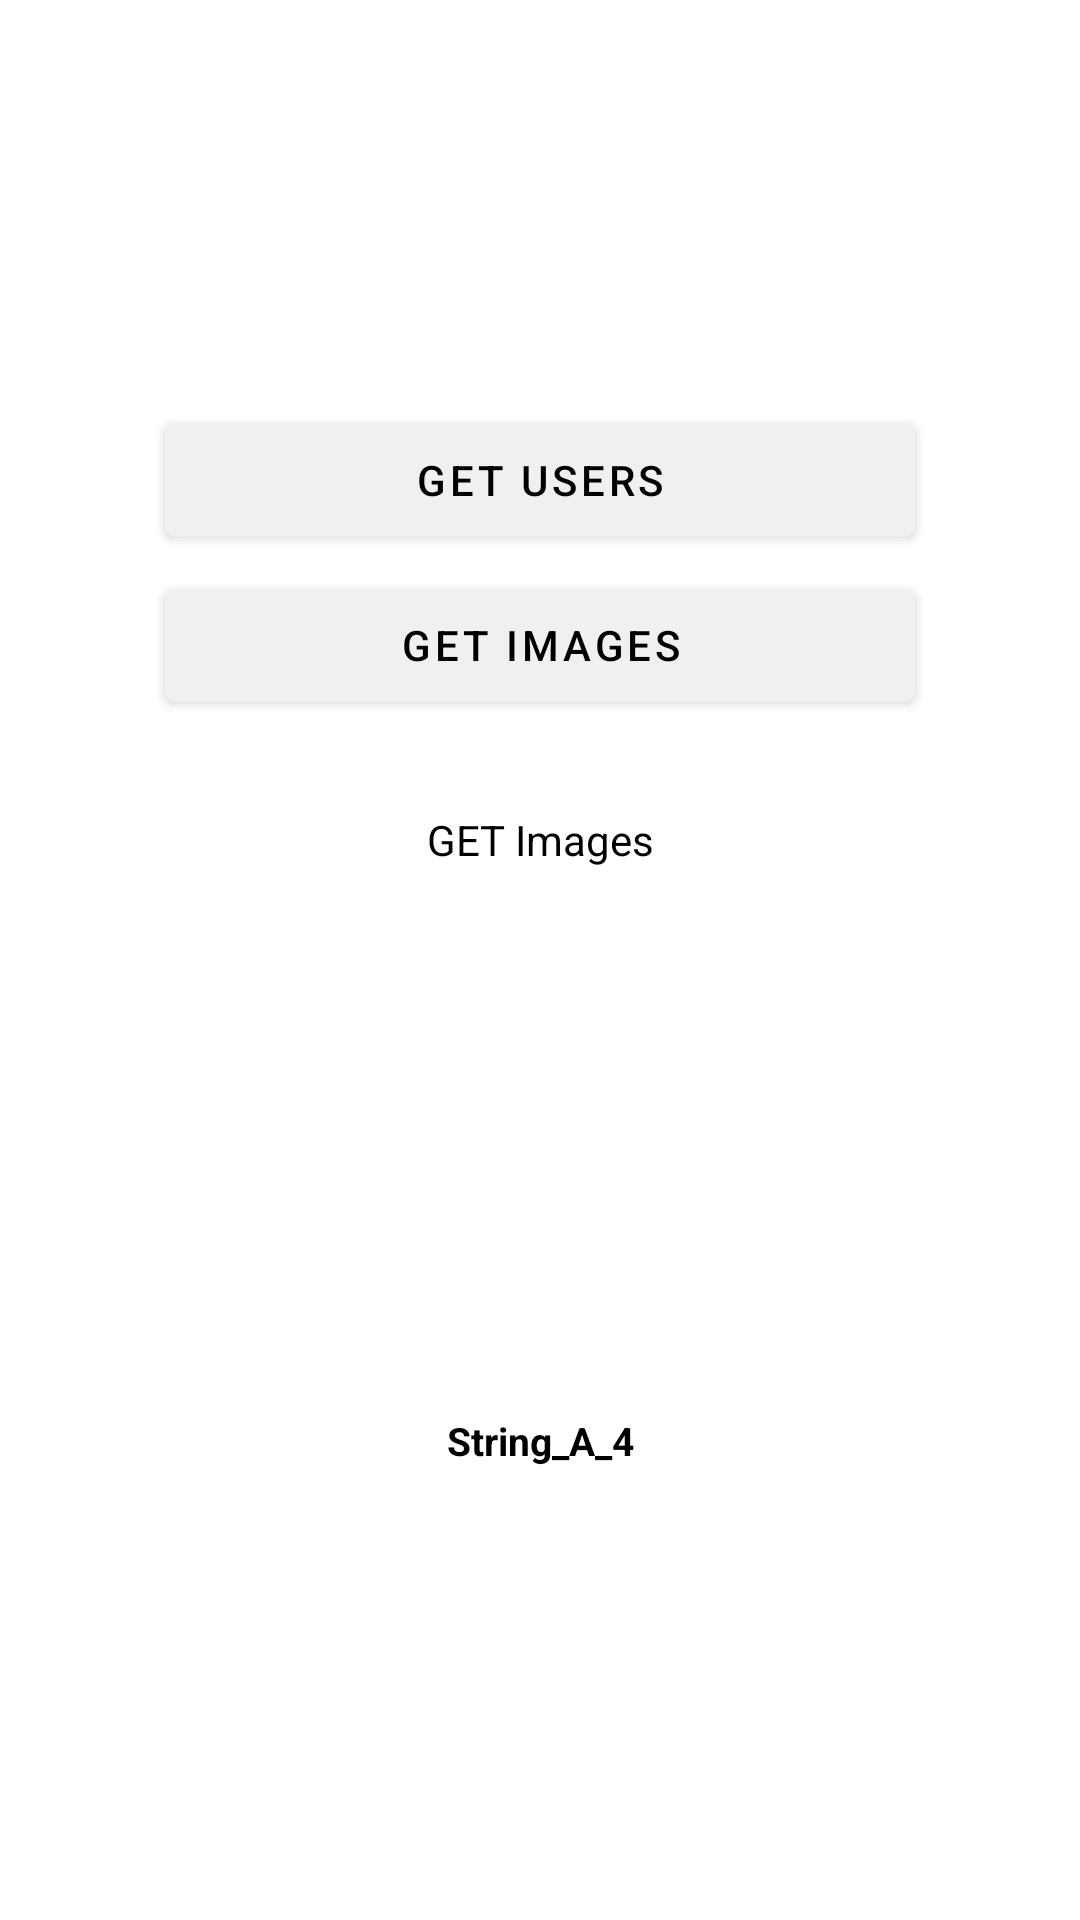

Produce the Android XML layout that renders to this screen, including the resource entries it uses.
<!-- AndroidManifest.xml: application theme Theme.PQ -->
<!-- res/layout/layout_a4.xml -->
<?xml version="1.0" encoding="utf-8"?>
<androidx.constraintlayout.widget.ConstraintLayout
    xmlns:android="http://schemas.android.com/apk/res/android"
    xmlns:app="http://schemas.android.com/apk/res-auto"
    android:id="@+id/layout_a4"
    android:layout_width="match_parent"
    android:layout_height="match_parent">
    <com.google.android.material.button.MaterialButton
        android:id="@+id/a4_net_req_users_btn"
        android:layout_width="250dp"
        android:layout_height="50dp"
        android:text="@string/net_req_user_data"
        android:textColor="@color/colorDark"
        android:backgroundTint="@color/colorLight"
        app:layout_constraintTop_toTopOf="@id/a4_gl25_h"
        app:layout_constraintBottom_toBottomOf="@+id/a4_gl25_h"
        app:layout_constraintLeft_toLeftOf="parent"
        app:layout_constraintRight_toRightOf="parent"
        android:elevation="7dp"
        app:elevation="7dp"/>
    <com.google.android.material.button.MaterialButton
        android:id="@+id/a4_net_req_img_btn"
        android:layout_width="250dp"
        android:layout_height="50dp"
        android:text="@string/net_req_img_data"
        android:textColor="@color/colorDark"
        android:backgroundTint="@color/colorLight"
        android:layout_marginTop="05dp"
        app:layout_constraintTop_toBottomOf="@id/a4_net_req_users_btn"
        app:layout_constraintLeft_toLeftOf="parent"
        app:layout_constraintRight_toRightOf="parent"
        android:elevation="7dp"
        app:elevation="7dp"/>
    <com.google.android.material.textview.MaterialTextView
        android:id="@+id/a4_network_data_mtv"
        android:layout_width="0dp"
        android:layout_height="0dp"
        android:text="@string/net_req_img_data"
        android:textColor="@color/colorDark"
        android:backgroundTint="@color/colorLight"
        android:gravity="center"
        android:layout_marginTop="05dp"
        android:layout_marginBottom="05dp"
        app:layout_constraintTop_toBottomOf="@id/a4_net_req_img_btn"
        app:layout_constraintBottom_toTopOf="@id/a4_gl50_h"
        app:layout_constraintLeft_toLeftOf="@id/a4_gl25_v"
        app:layout_constraintRight_toRightOf="@id/a4_gl75_v"/>
    <ImageView
        android:id="@+id/a4_network_img_iv"
        android:layout_width="0dp"
        android:layout_height="0dp"
        app:layout_constraintTop_toBottomOf="@id/a4_network_data_mtv"
        app:layout_constraintBottom_toTopOf="@id/a4_mtv_1"
        app:layout_constraintLeft_toLeftOf="@id/a4_gl25_v"
        app:layout_constraintRight_toRightOf="@id/a4_gl75_v"
        android:contentDescription="@string/remote_source_image_view_description" />
    <com.google.android.material.textview.MaterialTextView
        android:id="@+id/a4_mtv_1"
        android:text="@string/pq_a4"
        android:textSize="13sp"
        android:textStyle="bold"
        android:textColor="@color/colorDark"
        android:layout_width="wrap_content"
        android:layout_height="wrap_content"
        app:layout_constraintTop_toTopOf="@id/a4_gl75_h"
        app:layout_constraintBottom_toBottomOf="@+id/a4_gl75_h"
        app:layout_constraintLeft_toLeftOf="parent"
        app:layout_constraintRight_toRightOf="parent"/>
    <androidx.constraintlayout.widget.Guideline
        android:id="@+id/a4_gl25_v"
        android:layout_width="0dp"
        android:layout_height="0dp"
        android:orientation="vertical"
        app:layout_constraintGuide_percent="0.25"/>
    <androidx.constraintlayout.widget.Guideline
        android:id="@+id/a4_gl50_v"
        android:layout_width="0dp"
        android:layout_height="0dp"
        android:orientation="vertical"
        app:layout_constraintGuide_percent="0.50"/>
    <androidx.constraintlayout.widget.Guideline
        android:id="@+id/a4_gl75_v"
        android:layout_width="0dp"
        android:layout_height="0dp"
        android:orientation="vertical"
        app:layout_constraintGuide_percent="0.75"/>
    <androidx.constraintlayout.widget.Guideline
        android:id="@+id/a4_gl25_h"
        android:layout_width="0dp"
        android:layout_height="0dp"
        android:orientation="horizontal"
        app:layout_constraintGuide_percent="0.25"/>
    <androidx.constraintlayout.widget.Guideline
        android:id="@+id/a4_gl50_h"
        android:layout_width="0dp"
        android:layout_height="0dp"
        android:orientation="horizontal"
        app:layout_constraintGuide_percent="0.50"/>
    <androidx.constraintlayout.widget.Guideline
        android:id="@+id/a4_gl75_h"
        android:layout_width="0dp"
        android:layout_height="0dp"
        android:orientation="horizontal"
        app:layout_constraintGuide_percent="0.75"/>
</androidx.constraintlayout.widget.ConstraintLayout>
<!-- resources referenced by this layout -->
<resources>
  <color name="colorDark">#000000</color>
  <color name="colorLight">#F0F0F0</color>
  <string name="net_req_img_data">GET Images</string>
  <string name="net_req_user_data">GET Users</string>
  <string name="pq_a4">String_A_4</string>
  <string name="remote_source_image_view_description">an image pulled from a remote source</string>
  <style name="Theme.PQ" parent="Theme.MaterialComponents.Light.NoActionBar">
          <item name="colorPrimaryDark">@color/colorLightPrimaryDark</item>
          <item name="colorPrimary">@color/colorLightPrimary</item>
          <item name="colorPrimaryVariant">@color/colorLightPrimaryVariant</item>
          <item name="colorSecondary">@color/colorLightSecondary</item>
          <item name="colorSecondaryVariant">@color/colorLightSecondaryVariant</item>
          <item name="background">@color/colorLightBackground</item>
          <item name="colorSurface">@color/colorLightSurface</item>
          <item name="colorError">@color/colorLightError</item>
          <item name="colorOnPrimary">@color/colorLightOnPrimary</item>
          <item name="colorOnSecondary">@color/colorLightOnSecondary</item>
          <item name="colorOnBackground">@color/colorLightOnBackground</item>
          <item name="colorOnSurface">@color/colorLightOnSurface</item>
          <item name="colorOnError">@color/colorLightOnError</item>
      </style>
  <color name="colorLightPrimaryDark">#bbbbbb</color>
  <color name="colorLightPrimary">#ededed</color>
  <color name="colorLightPrimaryVariant">#dfdfdf</color>
  <color name="colorLightSecondary">#455a64</color>
  <color name="colorLightSecondaryVariant">#37474f</color>
  <color name="colorLightBackground">#FFFFFF</color>
  <color name="colorLightSurface">#121212</color>
  <color name="colorLightError">#8B0000</color>
  <color name="colorLightOnPrimary">#FFFFFF</color>
  <color name="colorLightOnSecondary">#000000</color>
  <color name="colorLightOnBackground">#000000</color>
  <color name="colorLightOnSurface">#000000</color>
  <color name="colorLightOnError">#FFFFFF</color>
</resources>
